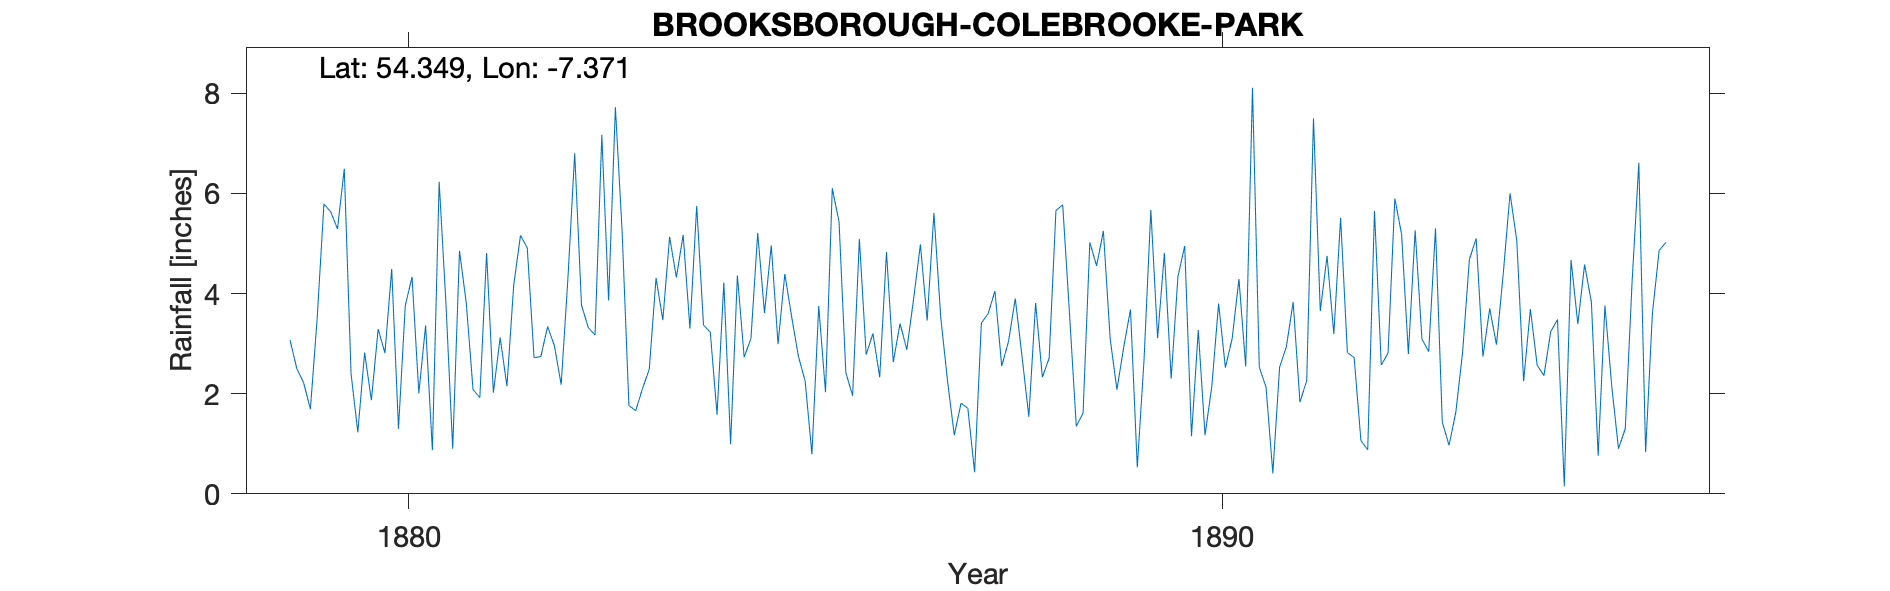

Source data for this figure (header and first rows):
BROOKSBOROUGH COLEBROOKE PARK, , , , , , , , , , , , , , , , , , , , , , , 
Grid ref, IH4093744642, Long, -7.371, Lat, 54.35, Elevation, 279, ft, , , , , , , , , , , , , , , 
Station no, RR2724, , , , , , , , , , , , , , , , , , , , , , 
, 1870, 1871, 1872, 1873, 1874, 1875, 1876, 1877, 1878, 1879, 1880, 1881, 1882, 1883, 1884, 1885, 1886, 1887, 1888, 1889, 1890, 1891, 1892
January, , , , , , , , , , 3.07, 1.87, 0.9, 2.72, 7.72, 5.75, 2.99, 5.09, 3.53, 2.74, 5.25, 4.95, 2.13, 2.82
February, , , , , , , , , , 2.5, 3.29, 4.85, 2.74, 5.22, 3.37, 4.39, 2.78, 2.26, 1.54, 3.1, 1.15, 0.41, 2.72
March, , , , , , , , , , 2.22, 2.81, 3.81, 3.34, 1.76, 3.23, 3.54, 3.2, 1.17, 3.81, 2.08, 3.27, 2.53, 1.06
April, , , , , , , , , , 1.69, 4.49, 2.08, 2.96, 1.66, 1.58, 2.75, 2.33, 1.81, 2.33, 2.93, 1.17, 2.94, 0.88
May, , , , , , , , , , 3.5, 1.3, 1.92, 2.18, 2.1, 4.22, 2.25, 4.83, 1.71, 2.71, 3.68, 2.15, 3.83, 5.65
June, , , , , , , , , , 5.79, 3.76, 4.81, 4.31, 2.49, 0.99, 0.79, 2.63, 0.43, 5.66, 0.53, 3.8, 1.83, 2.57
July, , , , , , , , , , 5.63, 4.33, 2.02, 6.8, 4.31, 4.36, 3.75, 3.4, 3.41, 5.77, 2.68, 2.52, 2.26, 2.81
August, , , , , , , , , , 5.29, 2.01, 3.12, 3.77, 3.47, 2.73, 2.03, 2.88, 3.6, 3.6, 5.67, 3.1, 7.5, 5.9
September, , , , , , , , , , 6.49, 3.36, 2.15, 3.32, 5.13, 3.1, 6.1, 3.89, 4.05, 1.35, 3.11, 4.29, 3.65, 5.18
October, , , , , , , , , , 2.4, 0.87, 4.17, 3.17, 4.32, 5.21, 5.43, 4.98, 2.55, 1.61, 4.81, 2.54, 4.75, 2.79
November, , , , , , , , , , 1.23, 6.23, 5.16, 7.17, 5.17, 3.61, 2.42, 3.46, 3.04, 5.02, 2.3, 8.11, 3.19, 5.26
December, , , , , , , , , , 2.82, 3.8, 4.91, 3.86, 3.3, 4.96, 1.96, 5.61, 3.9, 4.55, 4.34, 2.53, 5.51, 3.09
Total, , , , , , , , , , 42.63, 38.12, 39.9, 46.34, 46.65, 43.11, 38.4, 45.08, 31.46, 40.69, 40.48, 39.58, 40.53, 40.73
